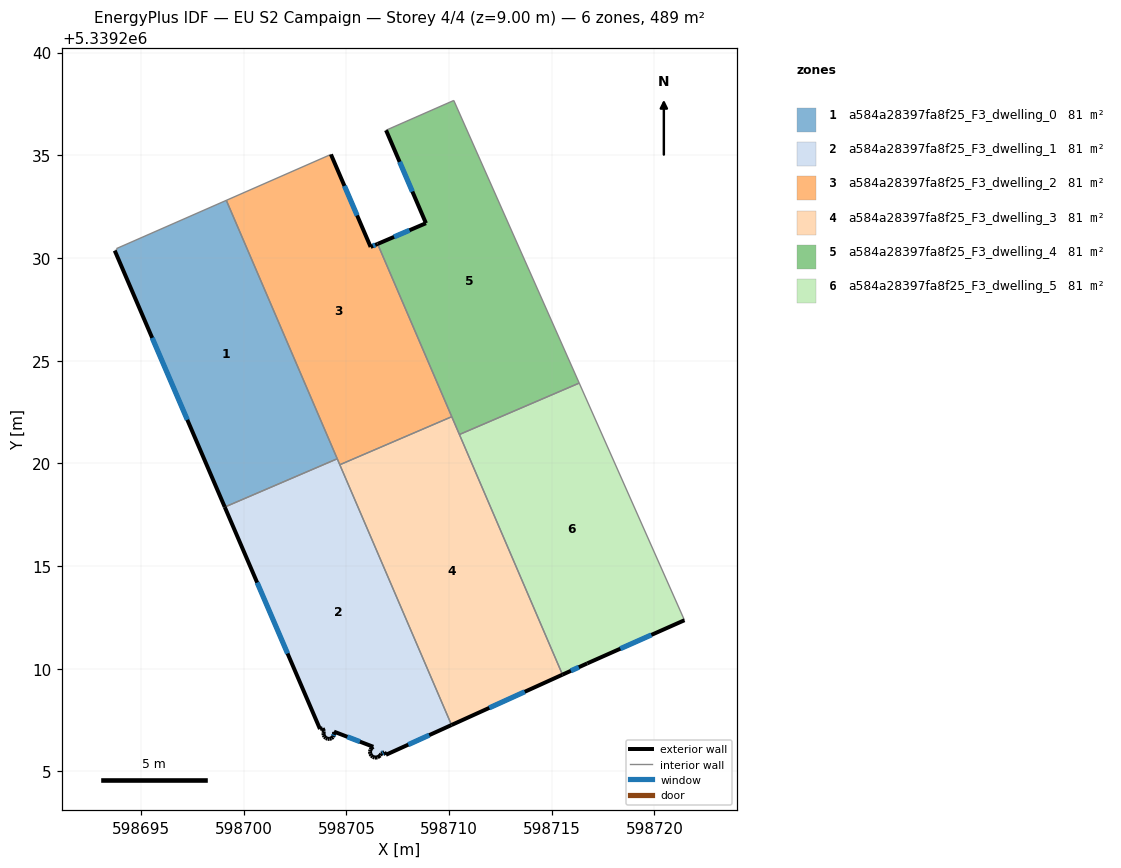
=== STOREY PLAN SPEC (per zone: floor XY polygon, exterior-wall plan segments, windows/doors) ===
zone 1: a584a28397fa8f25_F3_dwelling_0  (81.4 m²)
  floor: (598699.16, 5339232.81) (598704.56, 5339220.22) (598699.08, 5339217.87) (598693.72, 5339230.36) (598693.83, 5339230.40) (598693.81, 5339230.46)
  exterior wall: (598693.72, 5339230.36) – (598699.08, 5339217.87)  [13.6 m]
    window: (598695.55, 5339226.11) – (598697.26, 5339222.12)  [4.2 m²]
  interior walls: 5
zone 2: a584a28397fa8f25_F3_dwelling_1  (81.4 m²)
  floor: (598704.56, 5339220.22) (598710.12, 5339207.26) (598706.93, 5339205.81) (598706.85, 5339205.94) (598706.70, 5339205.87) (598706.65, 5339205.78) (598706.52, 5339205.68) (598706.38, 5339205.67) (598706.29, 5339205.71) (598706.21, 5339205.77) (598706.17, 5339205.86) (598706.15, 5339205.96) (598706.18, 5339206.06) (598706.23, 5339206.14) (598706.31, 5339206.20) (598704.40, 5339206.94) (598704.42, 5339206.84) (598704.35, 5339206.68) (598704.28, 5339206.61) (598704.19, 5339206.58) (598704.09, 5339206.59) (598704.01, 5339206.62) (598703.94, 5339206.69) (598703.90, 5339206.77) (598703.89, 5339206.87) (598703.91, 5339206.96) (598703.85, 5339207.11) (598703.72, 5339207.07) (598699.08, 5339217.87)
  exterior wall: (598706.52, 5339205.68) – (598706.65, 5339205.78)  [0.2 m]
  exterior wall: (598706.38, 5339205.67) – (598706.52, 5339205.68)  [0.1 m]
  exterior wall: (598706.29, 5339205.71) – (598706.38, 5339205.67)  [0.1 m]
  exterior wall: (598706.21, 5339205.77) – (598706.29, 5339205.71)  [0.1 m]
  exterior wall: (598706.17, 5339205.86) – (598706.21, 5339205.77)  [0.1 m]
  exterior wall: (598706.15, 5339205.96) – (598706.17, 5339205.86)  [0.1 m]
  exterior wall: (598706.18, 5339206.06) – (598706.15, 5339205.96)  [0.1 m]
  exterior wall: (598706.23, 5339206.14) – (598706.18, 5339206.06)  [0.1 m]
  exterior wall: (598706.31, 5339206.20) – (598706.23, 5339206.14)  [0.1 m]
  exterior wall: (598704.40, 5339206.94) – (598706.31, 5339206.20)  [2.0 m]
    window: (598705.05, 5339206.69) – (598705.66, 5339206.45)  [0.6 m²]
  exterior wall: (598704.42, 5339206.84) – (598704.40, 5339206.94)  [0.1 m]
  exterior wall: (598704.35, 5339206.68) – (598704.42, 5339206.84)  [0.2 m]
    window: (598704.38, 5339206.73) – (598704.40, 5339206.79)  [0.1 m²]
  exterior wall: (598704.28, 5339206.61) – (598704.35, 5339206.68)  [0.1 m]
  exterior wall: (598704.19, 5339206.58) – (598704.28, 5339206.61)  [0.1 m]
  exterior wall: (598704.09, 5339206.59) – (598704.19, 5339206.58)  [0.1 m]
  exterior wall: (598704.01, 5339206.62) – (598704.09, 5339206.59)  [0.1 m]
  exterior wall: (598703.94, 5339206.69) – (598704.01, 5339206.62)  [0.1 m]
  exterior wall: (598703.90, 5339206.77) – (598703.94, 5339206.69)  [0.1 m]
  exterior wall: (598703.89, 5339206.87) – (598703.90, 5339206.77)  [0.1 m]
  exterior wall: (598703.91, 5339206.96) – (598703.89, 5339206.87)  [0.1 m]
  exterior wall: (598703.85, 5339207.11) – (598703.91, 5339206.96)  [0.2 m]
  exterior wall: (598703.72, 5339207.07) – (598703.85, 5339207.11)  [0.1 m]
  exterior wall: (598699.08, 5339217.87) – (598703.72, 5339207.07)  [11.8 m]
    window: (598700.66, 5339214.20) – (598702.14, 5339210.74)  [3.6 m²]
  exterior wall: (598706.93, 5339205.81) – (598710.12, 5339207.26)  [3.5 m]
    window: (598708.02, 5339206.30) – (598709.04, 5339206.77)  [1.1 m²]
  exterior wall: (598706.85, 5339205.94) – (598706.93, 5339205.81)  [0.2 m]
  exterior wall: (598706.70, 5339205.87) – (598706.85, 5339205.94)  [0.2 m]
    window: (598706.75, 5339205.89) – (598706.80, 5339205.92)  [0.1 m²]
  exterior wall: (598706.65, 5339205.78) – (598706.70, 5339205.87)  [0.1 m]
  interior walls: 3
zone 3: a584a28397fa8f25_F3_dwelling_2  (81.4 m²)
  floor: (598706.52, 5339230.68) (598710.13, 5339222.27) (598704.68, 5339219.93) (598699.16, 5339232.81) (598704.25, 5339235.04) (598706.18, 5339230.54)
  exterior wall: (598706.18, 5339230.54) – (598704.25, 5339235.04)  [4.9 m]
    window: (598705.53, 5339232.07) – (598704.91, 5339233.51)  [1.5 m²]
  exterior wall: (598706.52, 5339230.68) – (598706.18, 5339230.54)  [0.4 m]
    window: (598706.41, 5339230.63) – (598706.30, 5339230.59)  [0.1 m²]
  interior walls: 5
zone 4: a584a28397fa8f25_F3_dwelling_3  (81.4 m²)
  floor: (598710.13, 5339222.27) (598715.53, 5339209.71) (598710.12, 5339207.26) (598704.68, 5339219.93)
  exterior wall: (598710.12, 5339207.26) – (598715.53, 5339209.71)  [5.9 m]
    window: (598711.96, 5339208.10) – (598713.69, 5339208.88)  [1.8 m²]
  interior walls: 4
zone 5: a584a28397fa8f25_F3_dwelling_4  (81.4 m²)
  floor: (598710.23, 5339237.67) (598716.34, 5339223.91) (598710.51, 5339221.41) (598706.52, 5339230.68) (598708.88, 5339231.69) (598706.94, 5339236.22)
  exterior wall: (598708.88, 5339231.69) – (598706.52, 5339230.68)  [2.6 m]
    window: (598708.08, 5339231.35) – (598707.32, 5339231.03)  [0.8 m²]
  exterior wall: (598706.94, 5339236.22) – (598708.88, 5339231.69)  [4.9 m]
    window: (598707.60, 5339234.68) – (598708.22, 5339233.23)  [1.5 m²]
  interior walls: 5
zone 6: a584a28397fa8f25_F3_dwelling_5  (81.4 m²)
  floor: (598716.34, 5339223.91) (598721.46, 5339212.36) (598716.73, 5339210.26) (598715.53, 5339209.71) (598710.51, 5339221.41)
  exterior wall: (598715.53, 5339209.71) – (598716.73, 5339210.26)  [1.3 m]
    window: (598715.94, 5339209.90) – (598716.32, 5339210.07)  [0.4 m²]
  exterior wall: (598716.73, 5339210.26) – (598721.46, 5339212.36)  [5.2 m]
    window: (598718.34, 5339210.98) – (598719.85, 5339211.65)  [1.6 m²]
  interior walls: 3

=== DERIVED (storey summary) ===
Building: EU S2 Campaign
Storey: 4 of 4  (floor level z = 9.00 m)
Storey gross floor area: 488.6 m²
Zones on this storey: 6
  - a584a28397fa8f25_F3_dwelling_0: floor 81.4 m²; exterior wall 13.6 m (40.8 m²); 1 window(s) 4.2 m²; WWR 10.2%
  - a584a28397fa8f25_F3_dwelling_1: floor 81.4 m²; exterior wall 20.1 m (60.2 m²); 5 window(s) 5.4 m²; WWR 9.0%
  - a584a28397fa8f25_F3_dwelling_2: floor 81.4 m²; exterior wall 5.3 m (15.8 m²); 2 window(s) 1.6 m²; WWR 10.2%
  - a584a28397fa8f25_F3_dwelling_3: floor 81.4 m²; exterior wall 5.9 m (17.8 m²); 1 window(s) 1.8 m²; WWR 10.2%
  - a584a28397fa8f25_F3_dwelling_4: floor 81.4 m²; exterior wall 7.5 m (22.5 m²); 2 window(s) 2.3 m²; WWR 10.2%
  - a584a28397fa8f25_F3_dwelling_5: floor 81.4 m²; exterior wall 6.5 m (19.5 m²); 2 window(s) 2.0 m²; WWR 10.2%
Zone adjacency (shared interzone walls):
  - a584a28397fa8f25_F3_dwelling_0 ↔ a584a28397fa8f25_F3_dwelling_1
  - a584a28397fa8f25_F3_dwelling_0 ↔ a584a28397fa8f25_F3_dwelling_2
  - a584a28397fa8f25_F3_dwelling_1 ↔ a584a28397fa8f25_F3_dwelling_2
  - a584a28397fa8f25_F3_dwelling_1 ↔ a584a28397fa8f25_F3_dwelling_3
  - a584a28397fa8f25_F3_dwelling_2 ↔ a584a28397fa8f25_F3_dwelling_3
  - a584a28397fa8f25_F3_dwelling_2 ↔ a584a28397fa8f25_F3_dwelling_4
  - a584a28397fa8f25_F3_dwelling_3 ↔ a584a28397fa8f25_F3_dwelling_4
  - a584a28397fa8f25_F3_dwelling_3 ↔ a584a28397fa8f25_F3_dwelling_5
  - a584a28397fa8f25_F3_dwelling_4 ↔ a584a28397fa8f25_F3_dwelling_5